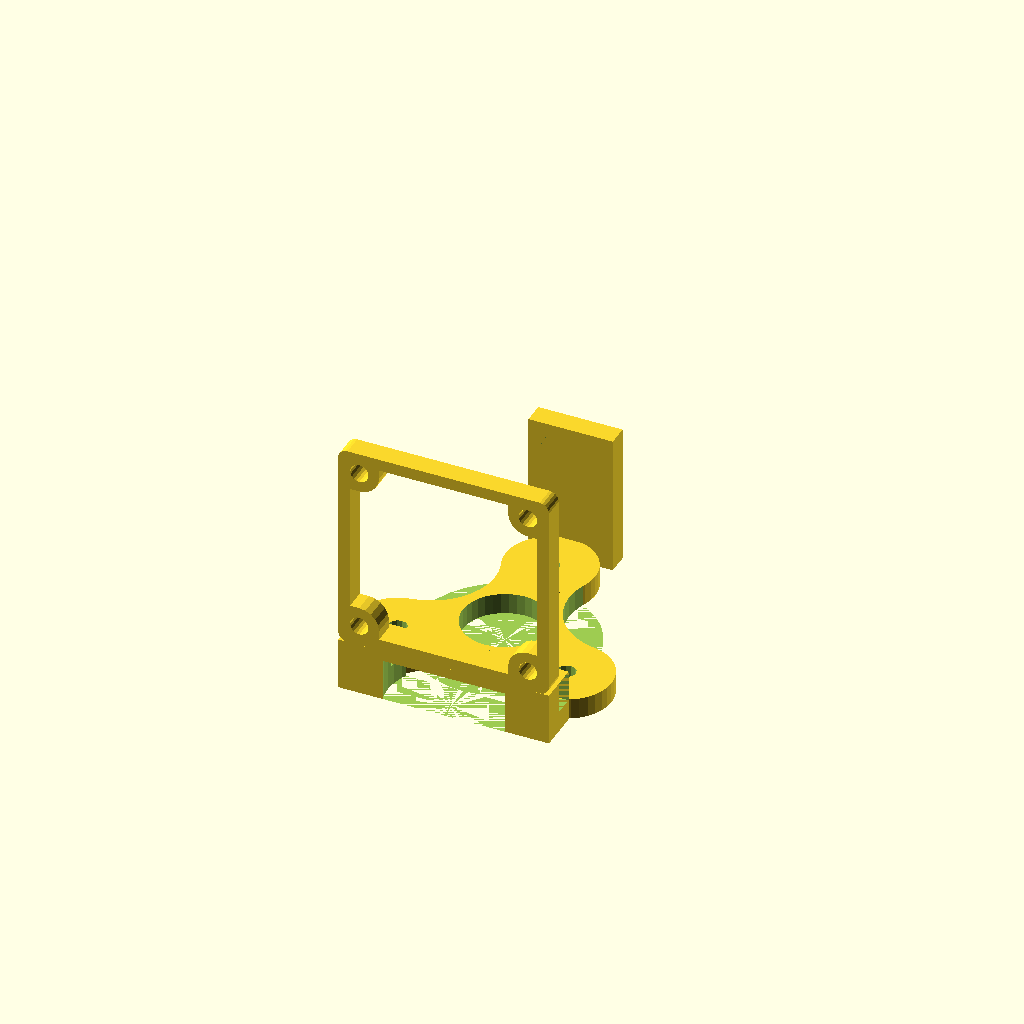
Cell 1 — every parameter at its default value.
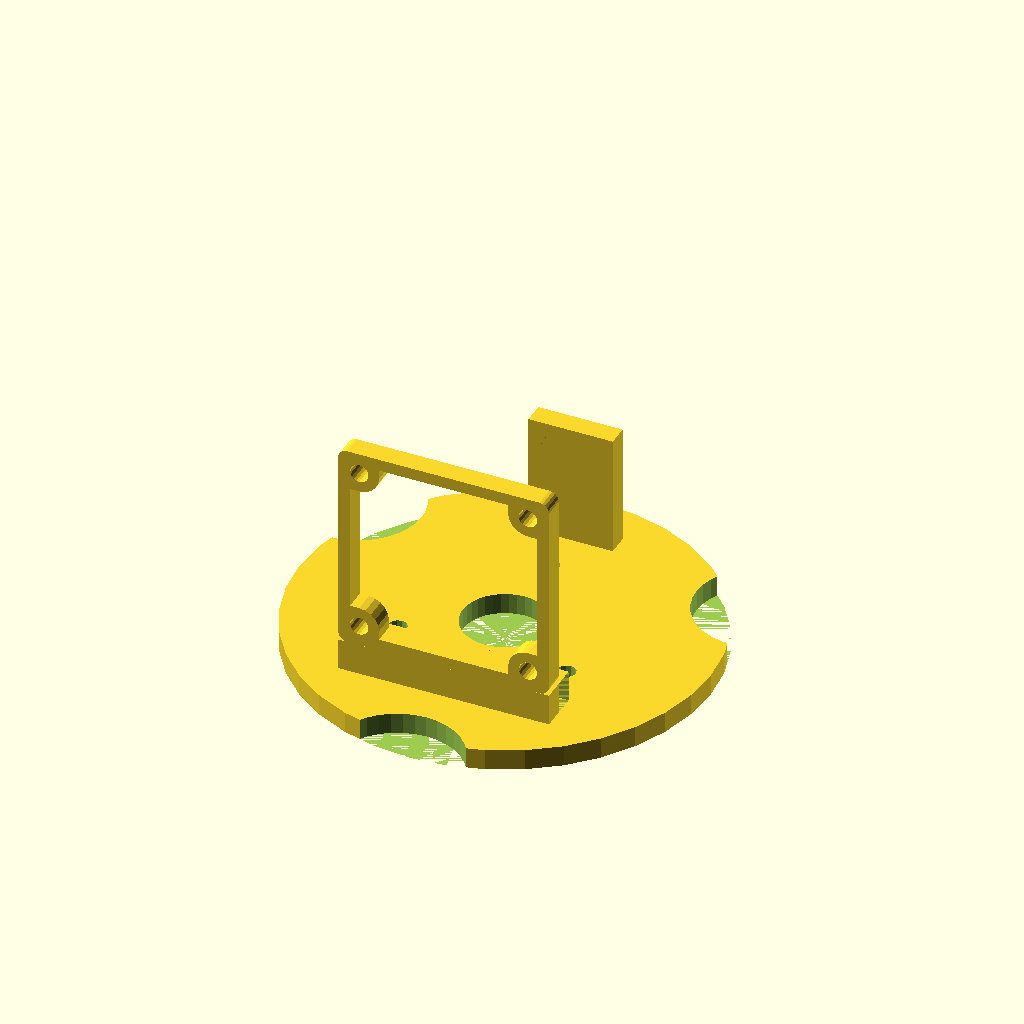
Cell 2: the same model with offset = 44.
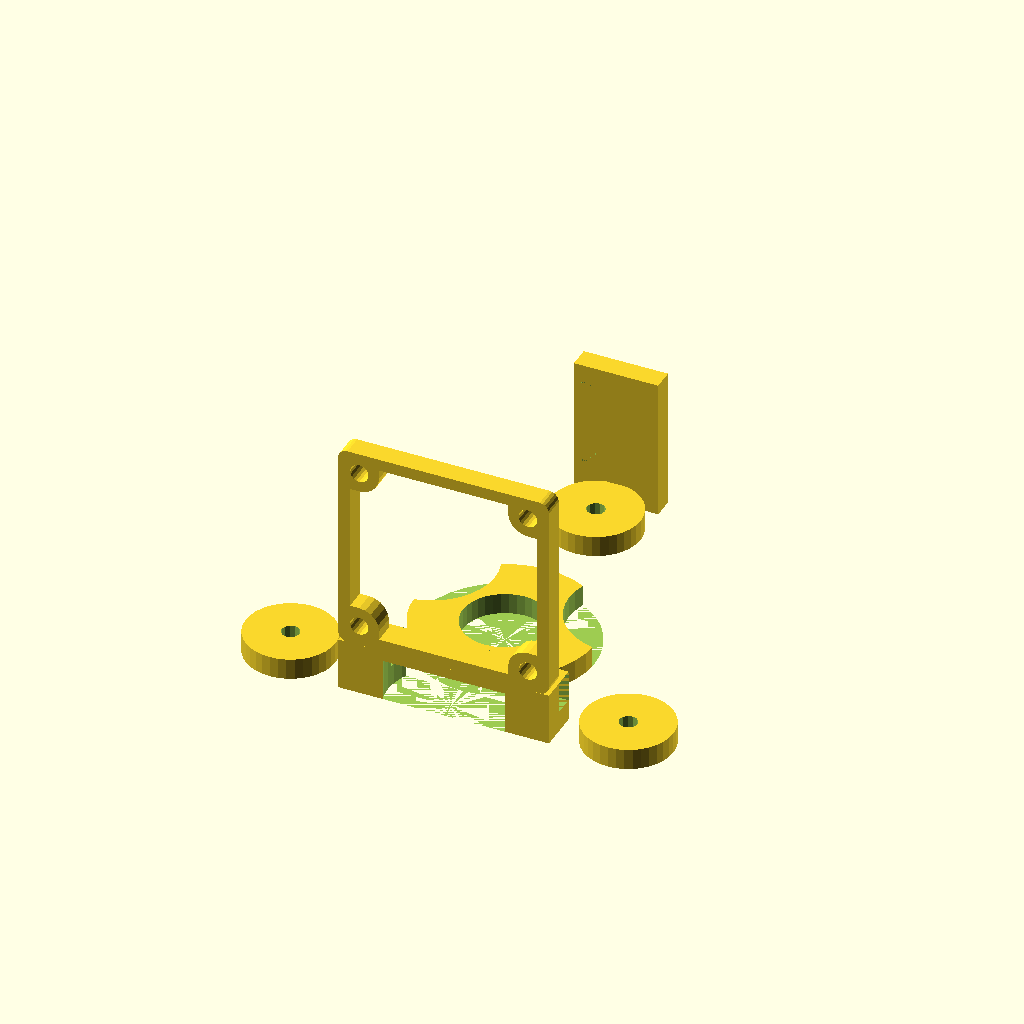
Cell 3: the same model with mount_radius = 37.
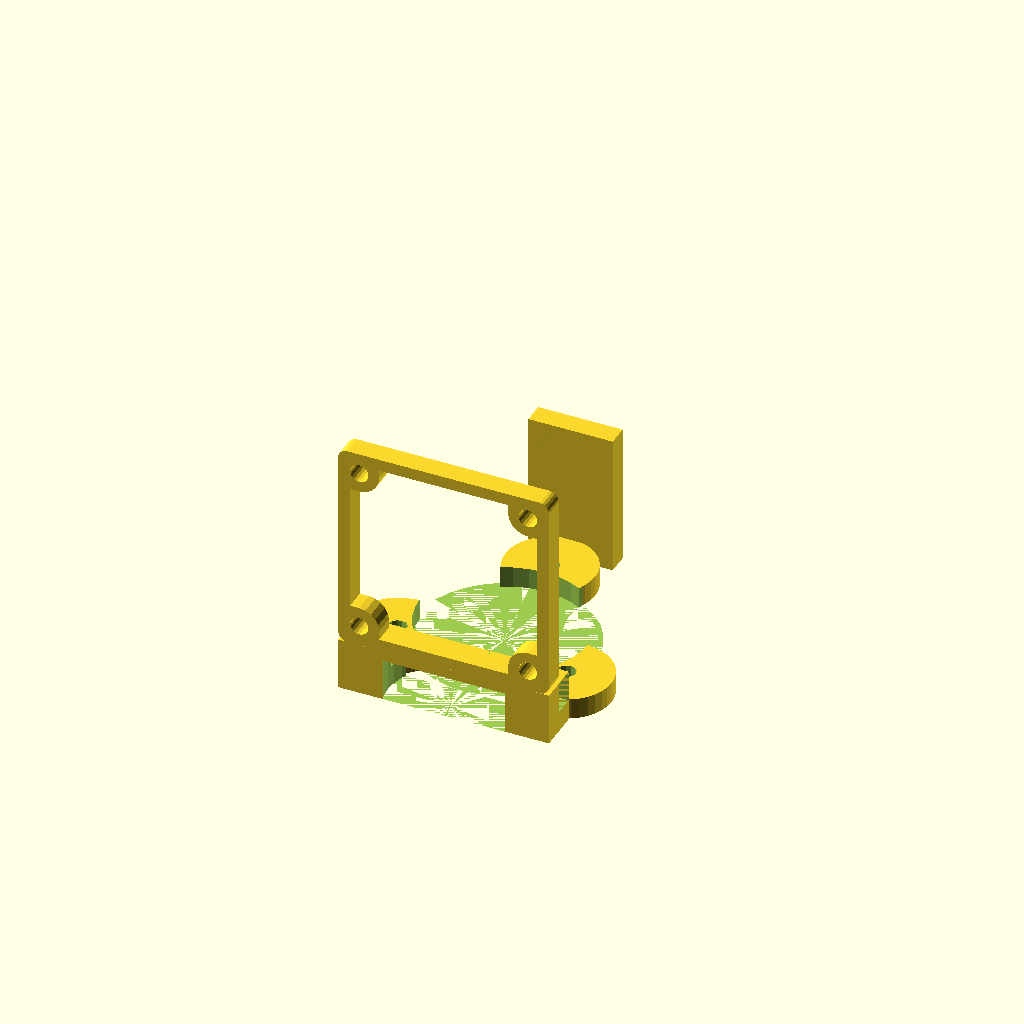
Cell 4: the same model with jhead_od_radius = 16.
One fixed orthographic camera (rotation 55°, 0°, 25°; colour scheme Cornfield) for every cell.
Source of the model, e3dmount/mount_cap_e3d.scad:
include <configuration.scad>;
include <fan_mount.scad>;

separation = 44;  // Distance between ball joint mounting faces.
offset = 22;  // Same as DELTA_EFFECTOR_OFFSET in Marlin.
mount_radius = 18.5;  // Hotend mounting screws, standard would be 25mm.
jhead_od_radius = 8;  // Hole for the hotend (J-Head diameter is 16mm).
jhead_id_radius = 6;
height = 4;
jhead_height=2.5;

module fan_stud(){
       difference(){
          cube([40,10,8]);
          translate([0,4,0]) cube([40,6,4]);
          }
}


module A8452_mount() {
           difference(){
             cube([16,27,4]);
             union() {
               translate([3,8,0]) cylinder(r=m3_wide_radius, h=2*height, center=true, $fn=12);
               translate([3,23,0]) cylinder(r=m3_wide_radius, h=2*height, center=true, $fn=12);
              }
          }
}

module mount_cap() {
  difference() {
    union() {
        // Mount for MMA8452 Module
        translate([-8,mount_radius+12.2,-2]) rotate(a=[90,0,0]) A8452_mount();        
        // Do a bracket to push the fan down a bit
        translate([-20,-17,-2]) rotate(a=[90,0,0]) fan_stud();
        translate([-20,-21,8]) rotate(a=[90,0,0]) fan_mount(size=40,thick=4);    
		cylinder(r=offset-5, h=height, center=true, $fn=36);
		
		for (a = [0:120:359]) rotate([0, 0, a]) {
      	translate([0, mount_radius, 0])	cylinder(r=8.5, h=height, center=true, $fn=36);
    		}

	}
		
    translate([0, 0, -height/2])cylinder(r=jhead_od_radius, h=height, $fn=36);
    translate([0, 0, -height/2+jhead_height])cylinder(r=jhead_od_radius, h=jhead_height, $fn=36);

    for (a = [0:120:359]) rotate([0, 0, a]) {
      translate([0, mount_radius, height/2])	cylinder(r=m3_wide_radius, h=2*height, center=true, $fn=12);
    }

	
    for (a = [60:120:359]) rotate([0, 0, a]) {
      translate([0, offset, height/2])	cylinder(r=12, h=2*height, center=true, $fn=36);
    }

  }
}

translate([0, 0, height/2]) mount_cap();
Customizer parameters (derived from the source; name, type, default, range or options):
separation: number, default 44
offset: number, default 22
mount_radius: number, default 18.5
jhead_od_radius: number, default 8
jhead_id_radius: number, default 6
height: number, default 4
jhead_height: number, default 2.5
